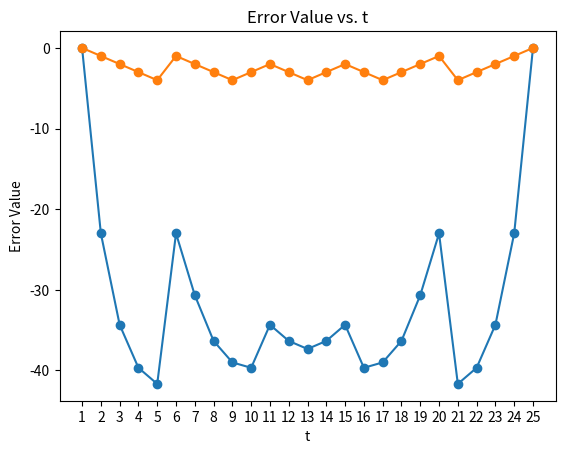

The matplotlib source for this figure:
#Author of the Program: Chetan Hiremath
#Name of the Program: EECS 658 Assignment 7's GridWorld.py
#Description of the Program: This program used the Reinforcement Learning's Policy Iteration and Value Iteration Algorithms to generate their respective iterations' policy arrays or grids and graphs.
#Inputs of the Program: This program has various functions, Numpy and Matplotlib libraries, and parameters that are used in the program.
#Outputs of the Program: This program prints the Policy and the Value Iterations' policy arrays or grids that are represented as 5X5 matrices and plots the graphs of their respective iterations.
#Creation Date of the Program: November 12, 2023
# [redacted]
#Source/Sources of the Program: RL Policy Iteration.pdf, RL Value Iteration.pdf, and PlottingCode.py (The code is used from these sources.). The background information of the links that are below this multi-line comment is applied for this program.
"""
Numpy.add's source link- https://numpy.org/doc/stable/reference/generated/numpy.add.html
Numpy.zeros' source link- https://numpy.org/doc/stable/reference/generated/numpy.zeros.html
Numpy.copy's source link- https://numpy.org/doc/stable/reference/generated/numpy.copy.html
Numpy.empty's source link- https://numpy.org/doc/stable/reference/generated/numpy.empty.html
Numpy.insert's source link- https://numpy.org/doc/stable/reference/generated/numpy.insert.html
Numpy.max's source link- https://numpy.org/doc/stable/reference/generated/numpy.max.html
Python all()'s source link- https://www.programiz.com/python-programming/methods/built-in/all
Numpy.all's source link- https://numpy.org/doc/stable/reference/generated/numpy.all.html
Numpy.matrix.flatten's source link- https://numpy.org/doc/stable/reference/generated/numpy.matrix.flatten.html
"""

# Load Libraries
import numpy as np #This line imports the module from Numpy since this module is mandatory for the calculations of this program.
from matplotlib import pyplot as plt #This line imports the module from Matplotlib since this module is used to plot the graph of data points.
"""
These 10 lines that are below this multi-line comment define the actionReward() function that returns the final position and the reward.
"""
def actionReward(initialPosition, action):
    #The if-statement with 2 lines keeps the reward from returning to one of the 2 termination states at 0 and won't update the value of the position if the initial position is in one of the 2 termination states.
    if initialPosition in terminationStates:
        return (initialPosition, 0) #This line returns the initial position the reward value of 0 when it is in one of the 2 termination states.
    reward = -1 #This line sets the reward variable to -1 that defines the value of the reward.
    finalPosition = np.add(initialPosition, action) #This line defines the finalPosition variable that calculates the sum of the initial position array and the action array.
    #The if-statement with 2 lines returns the initial position to exit the policy grid, so it will be the final position.
    if reward in finalPosition or 5 in finalPosition: 
        finalPosition = initialPosition #This line sets the finalPosition variable to the initialPosition variable since the final position is considered as the initial position.    
    return (finalPosition, reward) #This line returns the final position and its reward value.
"""
These 7 lines that are below this multi-line comment define the plot_graph() function that plots and shows a graph. This function is borrowed from PlottingCode.py file.
"""    
def plot_graph(arr, name):
    plt.plot(range(1, 26), arr, marker='o')
    plt.title(name + ' vs. t')
    plt.xlabel('t')
    plt.xticks(np.arange(1, 26, 1))
    plt.ylabel(name)
    plt.show()
    
#PART 1: RL POLICY ITERATION ALGORITHM CODE
print('RL POLICY ITERATION ALGORITHM:') #This line prints the "RL POLICY ITERATION ALGORITHM:" message.
gamma = 1 #This line sets the gamma variable to 1 that defines the value of the discount rate.
terminationStates = [[0, 0], [4, 4]] #This line defines the terminationStates variable that represents the termination states of the policy array.
actions = [[-1, 0], [1, 0], [0, 1], [0, -1]] #This line defines the actions variable that states the 4 actions of the policy array when [-1, 0], [1, 0], [0, 1], and [0, -1] represent Up, Down, Right, and Left Actions respectively.
maximumIterations = 5000 #This line sets the maximumIterations variable to 5000 that represents the maximum count of the iterations.

policyArray = np.zeros((5, 5)) #This line creates a new array of the given shape with zeros. The policy array's shape is (5,5) since the grid/array size is 5.
states = [[i, j] for i in range(5) for j in range(5)] #This line defines the states variable that creates and shows the 25 states of the policy array.  

print('Iteration 0 (The Initial Values)') #This line prints the "Iteration 0 (The Initial Values)" message.
print(policyArray) #This line prints the policy array of the first iteration.

#The for-loop with 18 lines uses the Policy Iteration Algorithm to calculate the values of the states and prints the policy arrays of their corresponding iterations.
for iteration in range(maximumIterations):
    copyPolicyArray = np.copy(policyArray) #This line copies the previous values and makes a copy array to update the current iteration and check for convergence.
    for state in states:
        rewards = 0 #This line sets the rewards variable to 0, which is the current value of cell of the next iteration. Then, the algorithm will eventually update the cell value.
        for action in actions:
            finalPosition, reward = actionReward(state, action) #This line calculates the positions and the rewards of the correspoding actions by the actionReward() function.
            rewards += (1 / len(actions)) * (reward + (gamma * policyArray[finalPosition[0], finalPosition[1]])) #This line uses the Policy Iteration formula to calculate the rewards because of their respective actions.
        copyPolicyArray[state[0], state[1]] = rewards #This line sets the cell value for the next iteration by the copied states.
    #The if-statement with 4 lines uses the all() function to see if the iterable elements of the current policy array and the previous policy array are true. Then, it prints the policy array of the final iteration after convergence.
    if (policyArray == copyPolicyArray).all():
        print('\nIteration', (iteration + 1), '(Final Iteration)') #This line makes a new line and prints the "Iteration" messages, its corresponding iteration value, and the "(Final Iteration)" message.
        print(policyArray, '\n') #This line prints the policy array of the final iteration and makes a new line.
        break #This line uses the break statement to terminate the iteration of the for loop since the policy array of the final iteration is printed.
    policyArray = copyPolicyArray #This line updates the policy array.
    #The if-statement with 3 lines prints the policy arrays of Iteration 1 and Iteration 10.
    if ((iteration == 0) or (iteration == 9)):
        print('\nIteration', (iteration + 1)) #This line keeps on making new lines and printing the "Iteration" messages and their corresponding iteration values due to the for-loop.
        print(policyArray) #This line keeps on printing the policy arrays of their respective iterations.
plot_graph(policyArray.flatten(), 'Error Value') #This line converts the matrix into an array of data points by the flatten() function and plots the graph of the error value. This function is borrowed from PlottingCode.py file.

#PART 2: RL VALUE ITERATION ALGORITHM CODE
print('RL VALUE ITERATION ALGORITHM:') #This line prints the "RL VALUE ITERATION ALGORITHM:" message.
policyArray = np.zeros((5, 5), dtype = int) #This line creates a new array of the given shape with zeros. The policy array's shape is (5,5) since the grid/array size is 5. The dtype paramter is int since it will convert the float values to integer values.
states = [[i, j] for i in range(5) for j in range(5)] #This line defines the states variable that creates and shows the 25 states of the policy array.

print('Iteration 0 (The Initial Values)') #This line prints the "Iteration 0 (The Initial Values)" message.
print(policyArray) #This line prints the policy array of the first iteration.

#The for-loop with 19 lines uses the Value Iteration Algorithm to calculate the values of the states and prints the policy arrays of their corresponding iterations.
for iteration in range(maximumIterations):
    copyPolicyArray = np.copy(policyArray) #This line copies the previous values and makes a copy array to update the current iteration and check for convergence.
    for state in states:
        rewards = np.empty(shape = 0) #This line sets the rewards variable to an empty array that will include the values of the cells. Then, the algorithm will eventually update the cell values.
        for action in actions:
            finalPosition, reward = actionReward(state, action) #This line calculates the positions and the rewards of the correspoding actions by the actionReward() function.
            calculatedReward = reward + (gamma * policyArray[finalPosition[0], finalPosition[1]]) #This line uses the Value Iteration formula to calculate the rewards because of their respective actions.
            rewards = np.insert(rewards, rewards.size, calculatedReward) #This line inserts a reward array in the given index.
        copyPolicyArray[state[0], state[1]] = np.max(rewards)  #This line finds the maximum values of the cell values for the next iteration by the copied states.
    #The if-statement with 4 lines uses the all() function to see if the iterable elements of the current policy array and the previous policy array are true. Then, it prints the policy array of the final iteration after convergence.
    if (policyArray == copyPolicyArray).all():
        print('\nIteration', (iteration + 1), '(Final Iteration)') #This line makes a new line and prints the "Iteration" messages, its corresponding iteration value, and the "(Final Iteration)" message.
        print(policyArray) #This line prints the policy array of the final iteration.
        break #This line uses the break statement to terminate the iteration of the for loop since the policy array of the final iteration is printed.
    policyArray = copyPolicyArray #This line updates the policy array.
    #The if-statement with 3 lines prints the policy arrays of Iteration 1 and Iteration 2.
    if ((iteration == 0) or (iteration == 1)):
        print('\nIteration', (iteration + 1)) #This line keeps on making new lines and printing the "Iteration" messages and their corresponding iteration values due to the for-loop.
        print(policyArray) #This line keeps on printing the policy arrays of their respective iterations.   
plot_graph(policyArray.flatten(), 'Error Value') #This line converts the matrix into an array of data points by the flatten() function and plots the graph of the error value. This function is borrowed from PlottingCode.py file.
